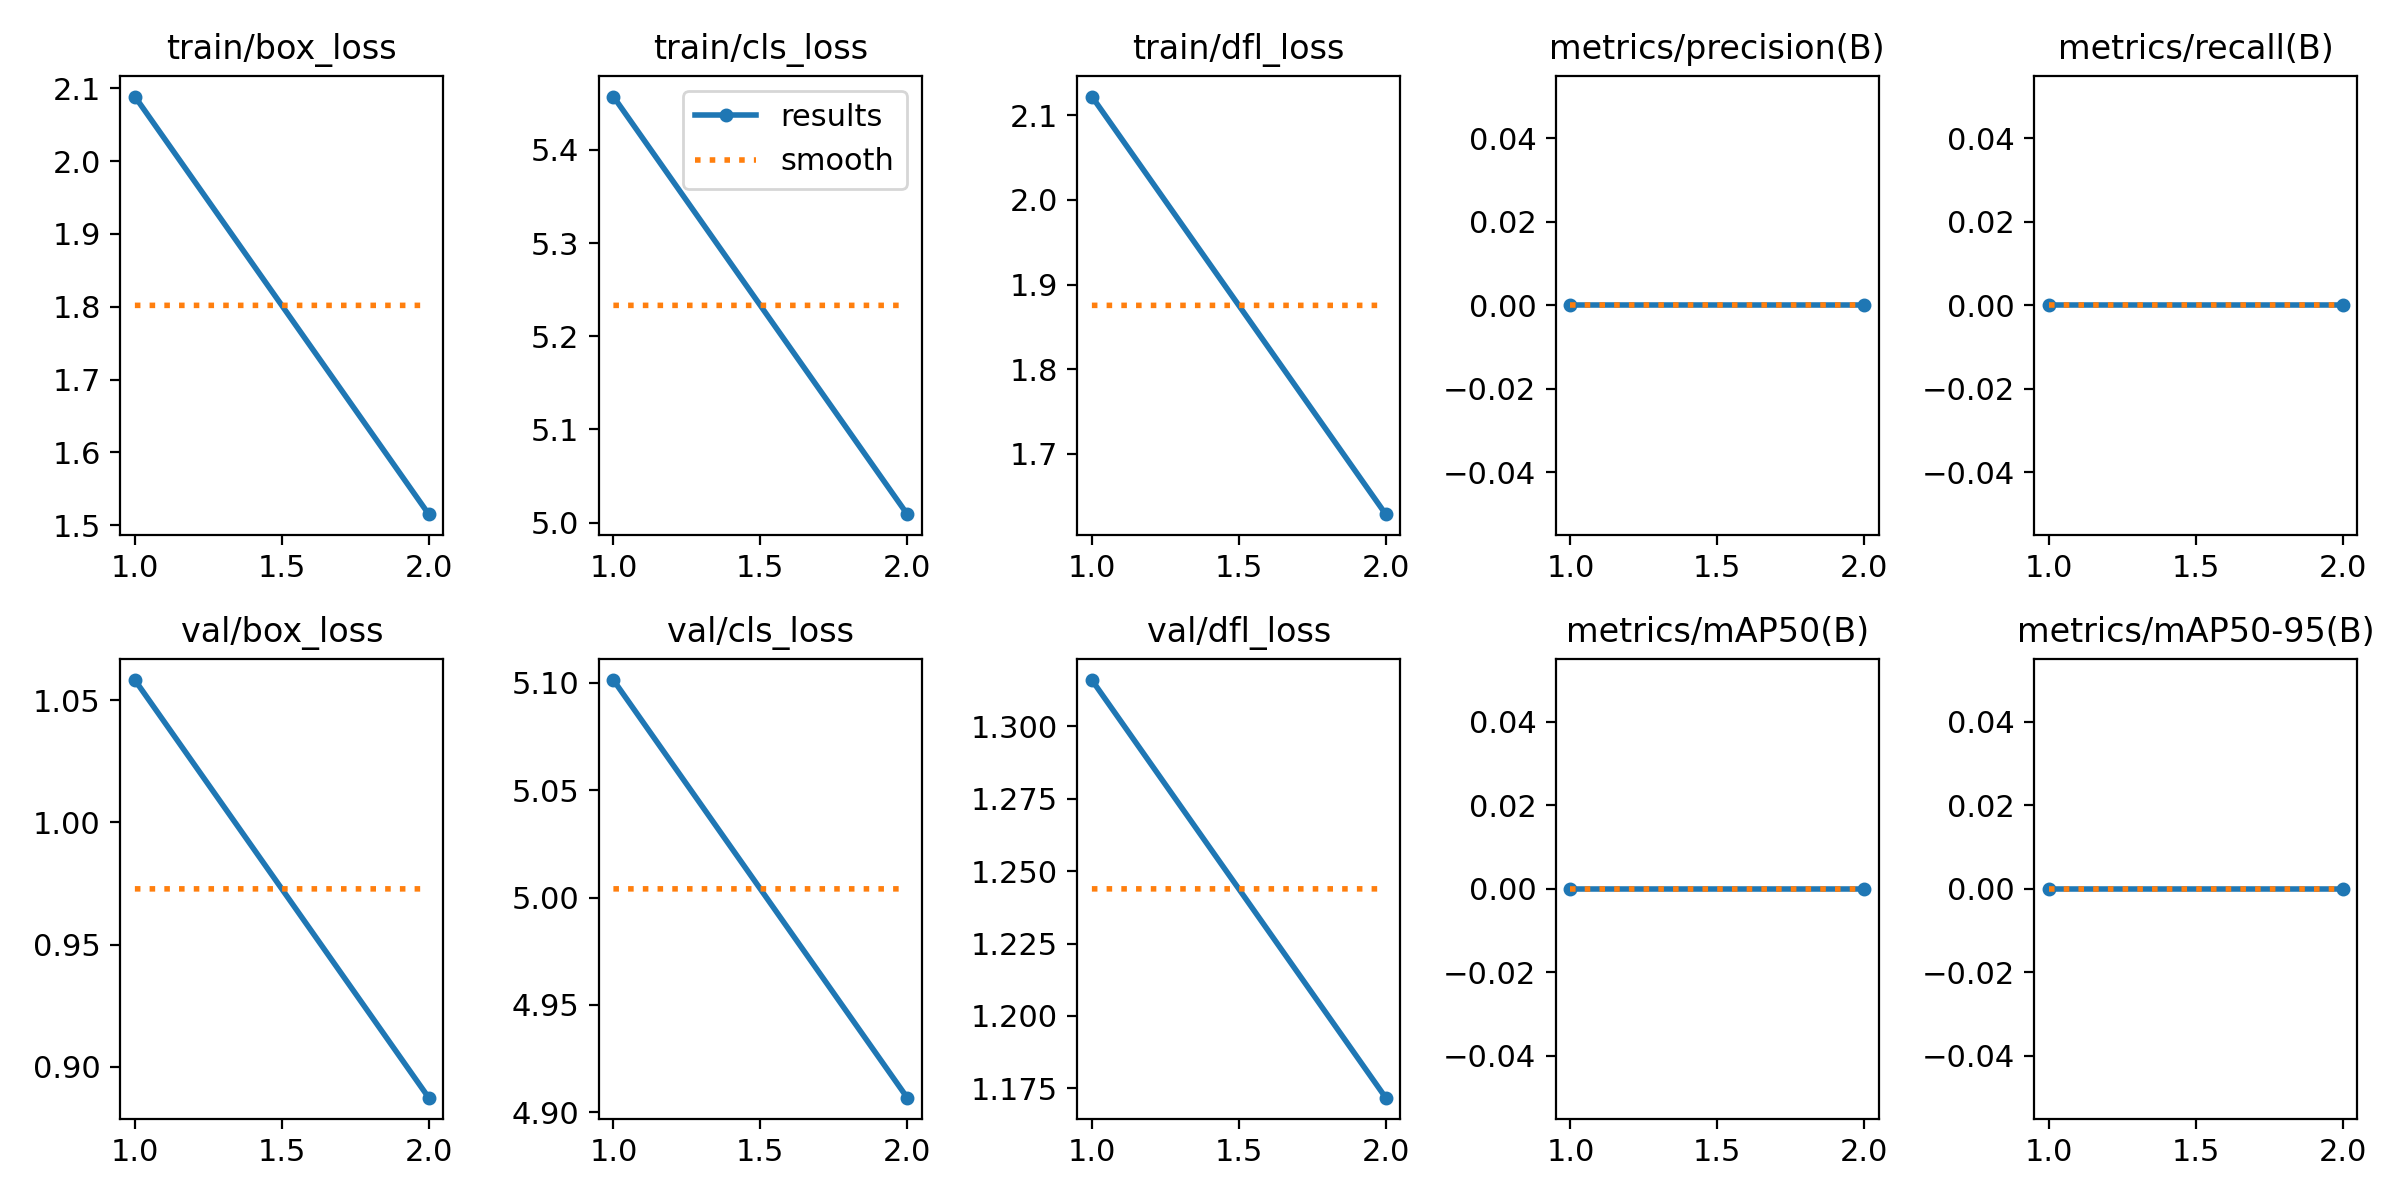

The data file committed next to this chart (first rows):
epoch, time, train/box_loss, train/cls_loss, train/dfl_loss, metrics/precision(B), metrics/recall(B), metrics/mAP50(B), metrics/mAP50-95(B), val/box_loss, val/cls_loss, val/dfl_loss, lr/pg0, lr/pg1, lr/pg2
1, 121.9, 2.089, 5.457, 2.122, 0, 0, 0, 0, 1.058, 5.101, 1.316, 0.000105, 0.000105, 0.000105
2, 239.4, 1.515, 5.009, 1.629, 0, 0, 0, 0, 0.8873, 4.907, 1.172, 0.0001086, 0.0001086, 0.0001086
